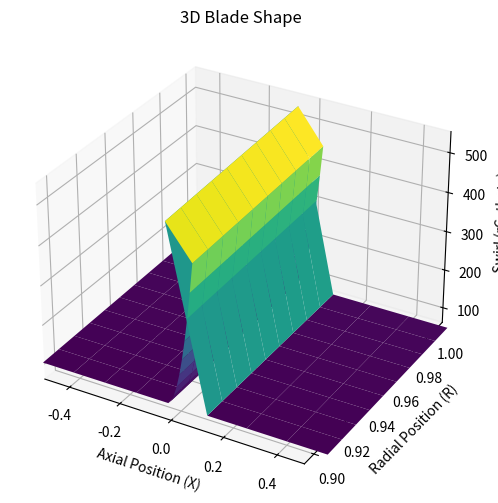
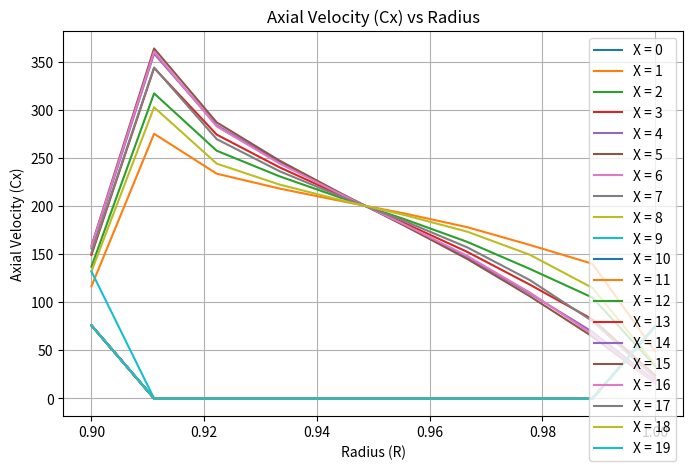
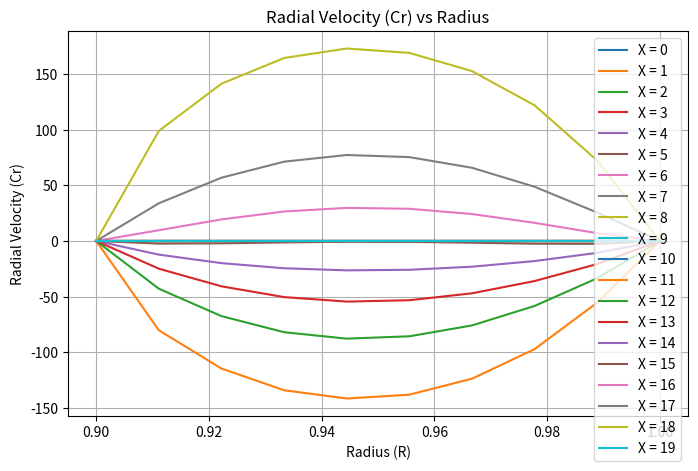
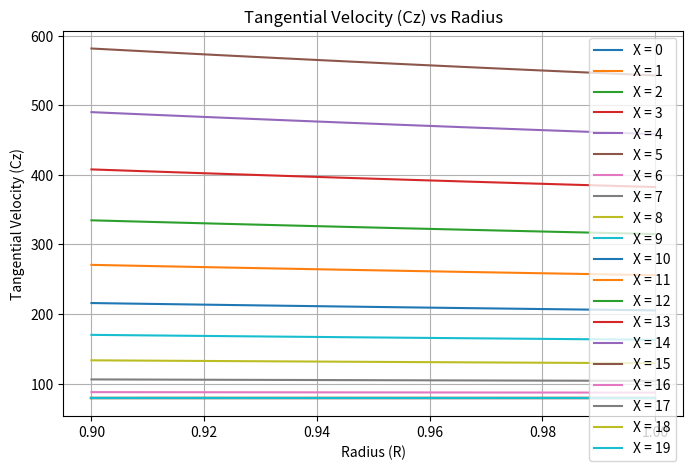
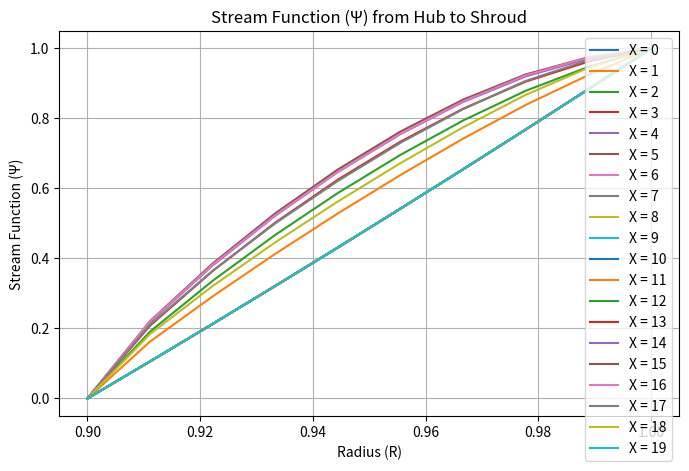
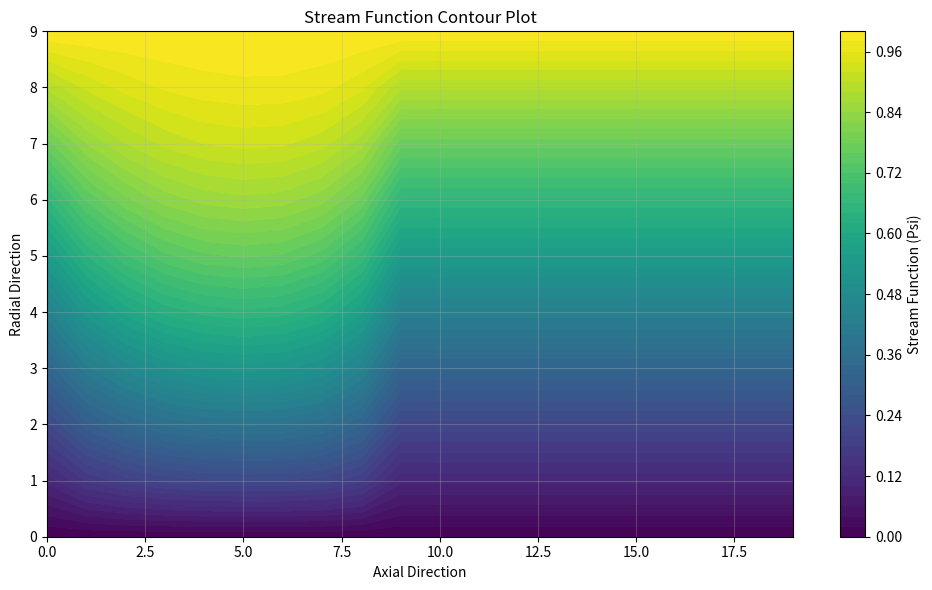

These charts were generated, in order, by the following Python code:
import numpy as np
import matplotlib.pyplot as plt
from mpl_toolkits.mplot3d import Axes3D

# Constants
blade_width = 0.1  # m
r_hub = 0.9
r_tip = 1.0
num_stations = 10
rho_inlet = 1.5  # kg/m^3
T_inlet = 25 + 273.15  # K
R_gas = 287  # J/(kg*K)
P0_inlet = 1e5  # Pa
Cp = 1005  # J/(kg*K)
Cx_inlet = 136  # m/s
alpha_inlet = np.deg2rad(30)  # radians

delta_rC_theta_TE_hub = 82.3  # m^2/s
delta_rC_theta_TE_tip = 84.4  # m^2/s

iter_max = 500
N = num_stations
M = num_stations
LE = 5
TE = LE + N

# Grid Generation
def generate_grid():
    x1 = np.linspace(-0.55, -0.05, LE)
    x2 = np.linspace(-0.05, 0.05, N)
    x3 = np.linspace(-0.05, 0.55, 5)
    x = np.concatenate((x1, x2, x3))
    r = np.linspace(r_hub, r_tip, M)
    return np.meshgrid(x, r)

X, R = generate_grid()

# Initialization
def initialize_variables():
    Psi = (R**2 - r_hub**2) / (r_tip**2 - r_hub**2)
    rho = np.full_like(Psi, rho_inlet)
    p = np.full_like(Psi, P0_inlet)
    T = np.full_like(Psi, T_inlet)
    H0_inlet = Cp * T_inlet + 0.5 * Cx_inlet**2
    H0 = np.full_like(Psi, H0_inlet)
    m_dot = rho_inlet * Cx_inlet * np.pi * (r_tip**2 - r_hub**2)
    S = np.zeros_like(Psi)
    loss_factor = np.zeros_like(Psi)
    for i in range(LE+1,TE):
        loss_factor[:,i] = 0.5 / (TE - LE)

        

    return Psi, rho, p, T, H0_inlet, H0, m_dot, S, loss_factor


# Swirl Distribution
def start_rotor(delta_rC_theta_TE_hub, delta_rC_theta_TE_tip, Psi):
    # Initialize rC
    rC = np.zeros_like(Psi)

    for j in range(M):
        rC[j, :] = R[j] * Cx_inlet * np.tan(alpha_inlet)
    
    # Initialize additional swirl increase array at TE
    delta_rC_TE = np.zeros(M)

    # Calculate delta_rC_TE for each radial station from hub to shroud
    for j in range(M):
        delta_rC_TE[j] = delta_rC_theta_TE_hub + (delta_rC_theta_TE_tip - delta_rC_theta_TE_hub) * (j  / (M - 1))
    
    # Distribute the additional swirl inside the blade from LE+1 to TE
    for j in range(M):
        for i in range(LE + 1, TE+1):
            rC[j, i] = rC[j, i - 1] + delta_rC_TE[j] * (i - LE) / (TE - LE)   
    
    # Update rC after the trailing edge
    for i in range(TE+1, N):
        rC[:,i] = rC[:, TE]

    return rC



def calculate_vorticity(Psi, rC_theta, R, T, S, H0):
    omega = np.zeros_like(Psi)
    for i in range(1, N):
        for j in range(1, M-1):
            # Calculate vorticity using finite differences and interpolated values
            term1 = rC_theta[j + 1, i] - rC_theta[j - 1, i]
            term2 = S[j + 1, i] - S[j - 1, i] 
            term3 = H0[j + 1, i] - H0[j - 1, i] 
            
            omega[j, i] = (np.pi / (Cx_inlet * (R[j,i]-R[j-1,i]))) * (((C_theta[j, i] / R[j, i]) *  term1) + T[j,i] * term2 - term3)
    return omega

def update_stream_function(Psi, rho, R, omega, dx):

    new_Psi = Psi.copy()
    
    for i in range(1, N - 1):  # Loop over axial positions
        for j in range(1, M - 1):  # Loop over radial positions

            # Interpolate rho and R at half-grid points
            # p1h = plus 1 half
            # m1h = minus 1 half
            rho_i_jp1h = (rho[j + 1, i] + rho[j, i]) / 2
            rho_i_jm1h = (rho[j - 1, i] + rho[j, i]) / 2
            rho_ip1h_j = (rho[j, i + 1] + rho[j, i]) / 2
            rho_im1h_j = (rho[j, i - 1] + rho[j, i]) / 2

            R_i_jp1h = (R[j + 1, i] + R[j, i]) / 2
            R_i_jm1h = (R[j - 1, i] + R[j, i]) / 2
            R_ip1h_j = (R[j, i + 1] + R[j, i]) / 2
            R_im1h_j = (R[j, i - 1] + R[j, i]) / 2
            
            
            # Calculate A_ij using interpolated values
            A_ij = 1 / (
                  1 / (rho_ip1h_j * R_ip1h_j)
                + 1 / (rho_im1h_j * R_im1h_j)
                + 1 / (rho_i_jp1h * R_i_jp1h)
                + 1 / (rho_i_jm1h * R_i_jm1h)
            )
            
            # Calculate B_ij using interpolated values
            B_ij = (
                  Psi[j, i + 1] / (rho_ip1h_j * R_ip1h_j)
                + Psi[j, i - 1] / (rho_im1h_j * R_im1h_j)
                + Psi[j + 1, i] / (rho_i_jp1h * R_i_jp1h)
                + Psi[j - 1, i] / (rho_i_jm1h * R_i_jm1h)
            )
            
            # Update Psi
            new_Psi[j, i] = A_ij * (B_ij + dx**2 * omega[j, i])
    return new_Psi

def calculate_velocities(Psi, m_dot, R, rho):
    Cx = np.zeros_like(Psi)
    Cr = np.zeros_like(Psi)
    Cm = np.zeros_like(Psi)

    dx = 0.01
    dr = 0.01
    
    for i in range(1, N-1):
        for j in range(1, M-1):

            # Calculate axial and radial velocities at internal points
            Cx[j, i] = m_dot / (2 * np.pi * R[j, i] * rho[j, i]) * (Psi[j + 1, i] - Psi[j - 1, i]) / (2 * dr)
            Cr[j, i] = -m_dot / (2 * np.pi * R[j, i] * rho[j, i]) * (Psi[j, i + 1] - Psi[j, i - 1]) / (2 * dx)
            Cm[j, i] = np.sqrt(Cx[j, i]**2 + Cr[j, i]**2)
    
        # Calculate Cx at hub and shroud
    Cx[0, :] = m_dot / (2 * np.pi * R[0, :] * rho[0, :]) * (Psi[1, :] - Psi[0, :])/ (2 * dr)
    Cx[M - 1, :] = m_dot / (2 * np.pi * R[M - 1, :] * rho[M - 1, :]) * (Psi[M - 1, :] - Psi[M - 2, :]) / (2 *dr)

    # Set Cr = 0 at the walls
    Cr[0, :] = 0
    Cr[M - 1, :] = 0
    
    Cx[0, N-1:N] = Cx[0, N-2]

    return Cx, Cr, Cm

def trace_thermodynamic_variables(Psi, H0_inlet, R, gamma, cp, R_gas):
    """
    Trace thermodynamic variables along streamlines and enforce the rothalpy condition.

    Args:
        Psi: Stream function array (MxN).
        H0_inlet: Total enthalpy at the inlet (scalar or array).
        R: Radial coordinate array (MxN).
        omega: Rotational speed (rad/s).
        gamma: Specific heat ratio.
        cp: Specific heat capacity (J/kg.K).
        R_gas: Specific gas constant (J/kg.K).

    Returns:
        Dict of updated thermodynamic properties.
    """
    
    S = np.zeros_like(Psi)
    beta = np.zeros_like(Psi)
    T = np.zeros_like(Psi)
    p = np.zeros_like(Psi)
    P01_rel = np.zeros_like(Psi)
    P02_rel = np.zeros_like(Psi)

    # Rothalpy constant
    I = H0_inlet - N * R * C_theta
    H0_rel = I - (N * R)**2/2
    H01_rel = np.zeros_like(Psi)
    h = np.zeros_like(Psi)
    
    for i in range(1, N-1):  # Axial loop
        for j in range(1, M - 1):  # Radial loop
            # Identify streamline origin
            a = (Psi[j, i] - Psi[j + 1, i - 1]) / (Psi[j, i - 1] - Psi[j + 1, i - 1])
            b = 1 - a
            
            # Enforce rothalpy conservation
            H01_rel[j, i] = a * H0_rel[j , i - 1] + b * H0_rel[j - 1, i - 1]
            H0_rel[j, i] = H01_rel[j, i] - (a * N * R[j - 1, i] + b * N * R[j - 1, i - 1])**2 / 2  + (N * R[j, i])**2 / 2
            
            # Calculate velocity components
            Cx, Cr, Cm = calculate_velocities(Psi, m_dot, R, rho)
            beta[j, i] = np.arctan(Cr[j, i] / Cx[j, i])

            # Update thermodynamic properties
            h[j, i] = H0_rel[j, i] - 0.5 * (Cx[j, i]**2 + Cr[j, i]**2)
            T[j, i] = H0_rel[j, i] / cp

            P01_rel[j, i] = P0_inlet * (H0_rel[j, i] / H0_inlet) ** (gamma / (gamma - 1))
            P02_rel[j, i] = P01_rel[j, i] * (H0_rel[j, i] / H01_rel[j, i]) ** (gamma / (gamma - 1))

            p[j, i] = P02_rel[j, i] - loss_factor[j, i] * (P02_rel[j, i] - P0_inlet)
            rho[j, i] = p[j, i] / (R_gas * T[j, i])

            S[j, i] = cp * np.log(H0_rel[j, i] / H01_rel[j, i]) - R_gas * np.log(p[j, i] / P0_inlet)

    return {"H0_rel": H0_rel, "Cx": Cx, "Cr": Cr, "beta": beta, "T": T, "p": p, "rho": rho, "S": S}

# Convergence Check
def check_convergence(Psi,tolerance, max_iterations=iter_max):
    for iteration in range(max_iterations):
        Psi_old = Psi.copy()
        omega = calculate_vorticity(Psi, rC_theta, R, T, S, H0)
        Psi = update_stream_function(Psi, rho, R, omega, dx=0.01)
        Cx, Cr, Cm = calculate_velocities(Psi, m_dot, R, rho)
        thermodynamic_results = trace_thermodynamic_variables(Psi, H0_inlet, R, gamma=1.4, cp=Cp, R_gas=R_gas)

        if np.max(np.abs(Psi - Psi_old)) <= tolerance:
            print(f"Converged after {iteration + 1} iterations.")
            break
    else:
        print("Did not converge.")

    return Psi, Cx, Cr, Cm, thermodynamic_results

Psi, rho, p, T, H0_inlet, H0, m_dot, S, loss_factor = initialize_variables()
rC_theta = start_rotor(delta_rC_theta_TE_hub, delta_rC_theta_TE_tip, Psi)
C_theta = rC_theta / R
I = H0_inlet - N * R * C_theta

# Run Simulation
Psi, Cx, Cr, Cm, thermodynamic_results = check_convergence(Psi, tolerance=1e-5)






# Assuming Psi and R are already defined from the simulation
def plot_stream_function(Psi, R):
    plt.figure(figsize=(10, 6))
    plt.contourf(Psi, levels=50, cmap='viridis')  # Use 'viridis' colormap for better visualization
    plt.colorbar(label='Stream Function (Psi)')
    plt.title("Stream Function Contour Plot")
    plt.xlabel("Axial Direction")
    plt.ylabel("Radial Direction")
    plt.grid(alpha=0.3)
    plt.tight_layout()
    
def blade_shape(X, R, rC_theta):
    fig = plt.figure(figsize=(10, 6))
    ax = fig.add_subplot(111, projection='3d')
    ax.plot_surface(X, R, rC_theta, cmap='viridis', edgecolor='none')
    ax.set_title("3D Blade Shape")
    ax.set_xlabel("Axial Position (X)")
    ax.set_ylabel("Radial Position (R)")
    ax.set_zlabel("Swirl (rC_theta)")
    ax.set_xlim(-0.5, 0.5)
    

# Plotting the axial velocity vs Radius
def axial_velocity(Cx, R):
    plt.figure(figsize=(8, 5))
    for i in range(Cx.shape[1]):  
        plt.plot(R[:, 0], Cx[:, i], label=f"X = {i}")
    plt.title("Axial Velocity (Cx) vs Radius")
    plt.xlabel("Radius (R)")
    plt.ylabel("Axial Velocity (Cx)")
    plt.legend()
    plt.grid(True)
    

# Plotting the radial velocity vs Radius
def radial_velocity(Cr, R):
    plt.figure(figsize=(8, 5))
    for i in range(Cr.shape[1]):  
        plt.plot(R[:, 0], Cr[:, i], label=f"X = {i}")
    plt.title("Radial Velocity (Cr) vs Radius")
    plt.xlabel("Radius (R)")
    plt.ylabel("Radial Velocity (Cr)")
    plt.legend()
    plt.grid(True)
    

# Plotting the tangential velocity vs Radius
def tangential_velocity(C_theta, R):
    plt.figure(figsize=(8, 5))
    for i in range(C_theta.shape[1]):  
        plt.plot(R[:, 0], C_theta[:, i], label=f"X = {i}")
    plt.title("Tangential Velocity (Cz) vs Radius")
    plt.xlabel("Radius (R)")
    plt.ylabel("Tangential Velocity (Cz)")
    plt.legend()
    plt.grid(True)
    

# Plotting the stream function vs Radius 
def psi(Psi, R):
    plt.figure(figsize=(8, 5))
    for i in range(Psi.shape[1]):  # Loop through axial positions
        plt.plot(R[:,0], Psi[:, i], label=f"X = {i}")
    plt.title("Stream Function (\u03A8) from Hub to Shroud")
    plt.xlabel("Radius (R)")
    plt.ylabel("Stream Function (\u03A8)")
    plt.legend()
    plt.grid(True)
    

blade_shape(X, R, rC_theta)  
axial_velocity(Cx, R)        
radial_velocity(Cr, R)      
tangential_velocity(C_theta, R)  
psi(Psi, R)
plt.show()

# Call the function
plot_stream_function(Psi, R)